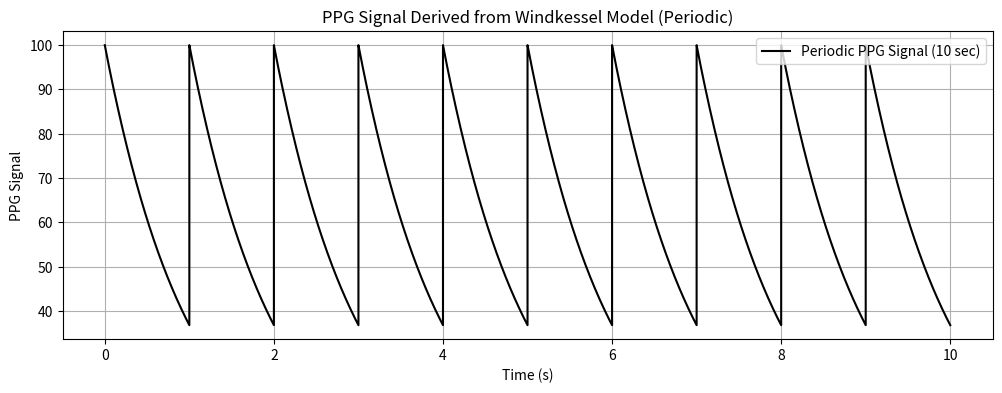

This chart was generated by the following Python code:
# -*- coding: utf-8 -*-
"""
Created on Sun Apr  6 17:15:36 2025

[redacted]
"""
import numpy as np
import matplotlib.pyplot as plt
from scipy.integrate import solve_ivp

# Differential Equation-Based PPG Model
def windkessel_ode(t, P, R, C, I0, Ts, HR):
    """ODE for arterial pressure dynamics based on the Windkessel model."""
    T = 60 / HR  # Duration of one cardiac cycle    
    # Define cardiac input flow (Q) based on systolic phase
    if (t % T) < Ts:
        Q = I0 * np.sin(np.pi * (t % T) / Ts) ** 2  # Systolic phase
    else:
        Q = 0  # Diastolic phase
    # Windkessel model ODE: dP/dt = (Q / C) - (P / (R * C))
    dPdt = (Q / C) - (P / (R * C))
    return dPdt
# Function to solve the ODE over a given time period
def solve_ppg_periodic(duration=10, P0=100, R=1.0, C=1.0, I0=1.2, Ts=0.3, HR=60):
    """Solve the Windkessel ODE periodically for multiple cardiac cycles."""
    T = 60 / HR  # Duration of one cardiac cycle
    num_cycles = int(duration / T)  # Number of heartbeats in the duration
    t_full = []
    PPG_full = []    
    # Solve for each heartbeat separately
    for cycle in range(num_cycles):
        t_start = cycle * T  # Start time of this cycle
        t_eval = np.linspace(t_start, t_start + T, int(T * 1000))  # High-resolution time grid for one cycle        
        # Solve ODE for one cardiac cycle
        sol = solve_ivp(windkessel_ode, [t_start, t_start + T], [P0], args=(R, C, I0, Ts, HR),
t_eval=t_eval, method='RK45')        
        # Append the results to the full timeline
        t_full.extend(sol.t)
        PPG_full.extend(C * sol.y[0])  # Assume PPG is proportional to pressure    
    return np.array(t_full), np.array(PPG_full)
# Solve for 10 seconds to observe periodic output
t_periodic, PPG_periodic = solve_ppg_periodic()
# Plot periodic PPG waveform
plt.figure(figsize=(12, 4))
plt.plot(t_periodic, PPG_periodic, label="Periodic PPG Signal (10 sec)", color="black")
plt.xlabel("Time (s)")
plt.ylabel("PPG Signal")
plt.title("PPG Signal Derived from Windkessel Model (Periodic)")
plt.legend()
plt.grid()
plt.show()
